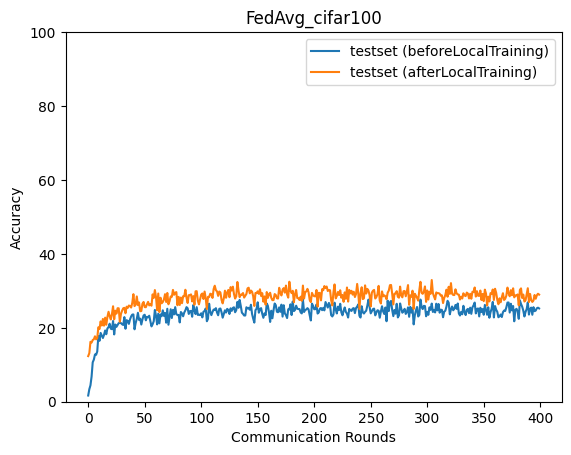

The file beside this chart, header and first rows:
epoch, accuracy_test_before, accuracy_test_after
0, 1.68, 12.34
1, 3.39, 13.14
2, 4.434, 16.21
3, 6.799, 16
4, 10.67, 16.7
5, 11.39, 16.9
6, 12.79, 17.7
7, 12.69, 16.88
8, 13.58, 17.23
9, 17.79, 20.14
10, 16.47, 19.68
11, 18.61, 21.74
12, 17.9, 20.61
13, 17.24, 22.39
14, 18.09, 20.58
15, 19.28, 22.75
16, 18.26, 20.82
17, 19.81, 22.92
18, 20.19, 24.33
19, 21.11, 23.14
20, 19.75, 22.26
21, 19.63, 23.7
22, 21.84, 25.82
23, 18.21, 22.31
24, 20.89, 24.64
25, 20.25, 23.83
26, 20.74, 25.3
27, 21.27, 25.28
28, 21.33, 21.62
29, 21.29, 23.76
30, 20.95, 24.63
31, 20.77, 25.29
32, 22.89, 25.4
33, 19.75, 23.94
34, 22.07, 25.71
35, 21.86, 25.39
36, 21.06, 26.03
37, 22.26, 25.85
38, 23.08, 25.48
39, 23.58, 26.75
40, 23.61, 29.1
41, 19.6, 25.87
42, 21.29, 26.24
43, 22.43, 28.49
44, 24.07, 26.14
45, 22.13, 26.87
46, 22.48, 24.48
47, 20.88, 24.53
48, 22.25, 26.49
49, 23.33, 26.99
50, 23.53, 25.6
51, 22.03, 25.57
52, 22.98, 26.37
53, 22.85, 27.01
54, 23.27, 26.06
55, 21.81, 26.38
56, 20.38, 25.98
57, 20.95, 29.05
58, 21.78, 28.08
59, 24.83, 30.2
... 340 more rows
